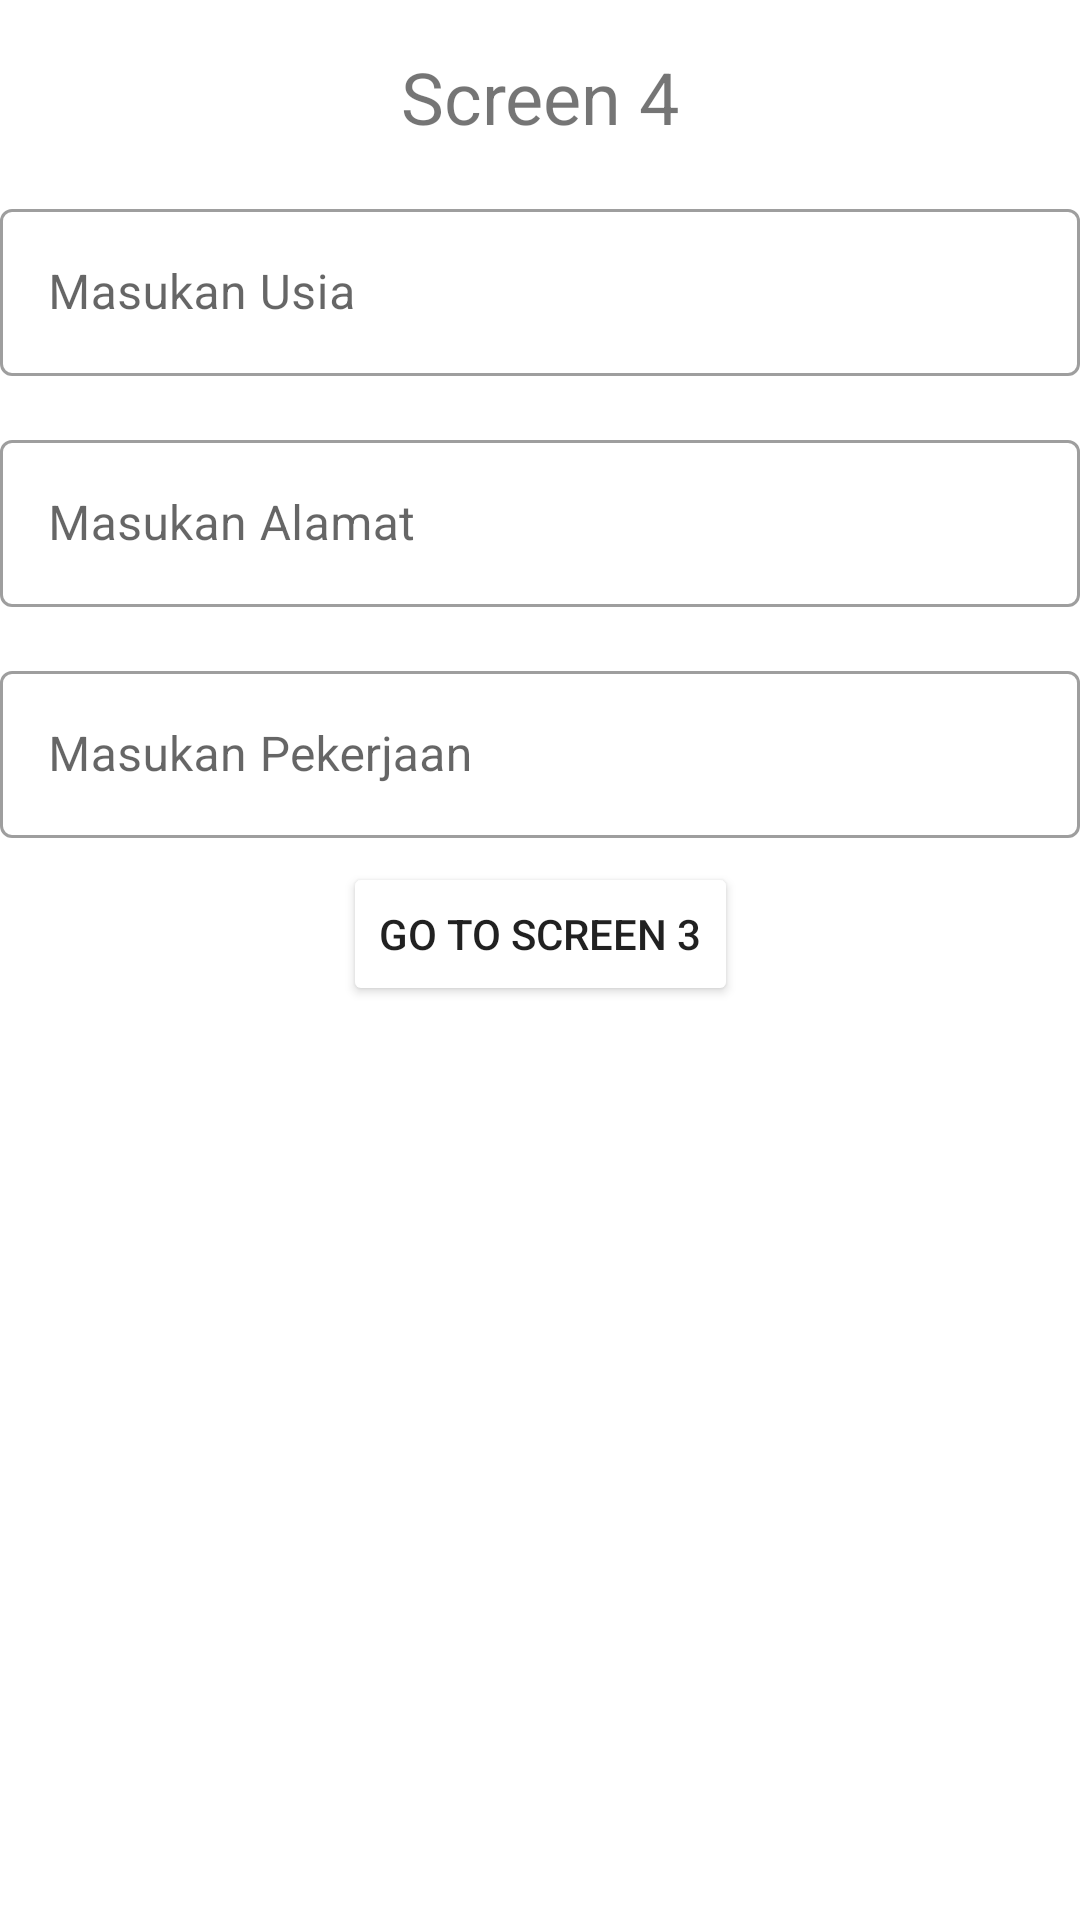

Layout XML and referenced resources for this Android screen:
<!-- AndroidManifest.xml: application theme Theme.MyChallenge3 -->
<!-- res/layout/fragment_four.xml -->
<?xml version="1.0" encoding="utf-8"?>
<androidx.constraintlayout.widget.ConstraintLayout xmlns:android="http://schemas.android.com/apk/res/android"
    xmlns:app="http://schemas.android.com/apk/res-auto"
    xmlns:tools="http://schemas.android.com/tools"
    android:layout_width="match_parent"
    android:layout_height="match_parent"
    tools:context=".FourFragment">

    <TextView
        android:id="@+id/txt_title_4"
        android:layout_width="wrap_content"
        android:layout_height="wrap_content"
        android:layout_marginTop="16dp"
        android:text="Screen 4"
        android:textSize="24sp"
        app:layout_constraintEnd_toEndOf="parent"
        app:layout_constraintStart_toStartOf="parent"
        app:layout_constraintTop_toTopOf="parent" />

    <com.google.android.material.textfield.TextInputLayout
        android:id="@+id/edt_input_layout_usia"
        style="@style/Widget.MaterialComponents.TextInputLayout.OutlinedBox"
        android:layout_width="match_parent"
        android:layout_height="wrap_content"
        android:layout_marginTop="16dp"
        android:hint="Masukan Usia"
        app:layout_constraintEnd_toEndOf="parent"
        app:layout_constraintStart_toStartOf="parent"
        app:layout_constraintTop_toBottomOf="@id/txt_title_4">

        <com.google.android.material.textfield.TextInputEditText
            android:id="@+id/edt_usia"
            android:layout_width="match_parent"
            android:layout_height="match_parent" />
    </com.google.android.material.textfield.TextInputLayout>

    <com.google.android.material.textfield.TextInputLayout
        android:id="@+id/edt_input_layout_alamat"
        style="@style/Widget.MaterialComponents.TextInputLayout.OutlinedBox"
        android:layout_width="match_parent"
        android:layout_height="wrap_content"
        android:layout_marginTop="16dp"
        android:hint="Masukan Alamat"
        app:layout_constraintEnd_toEndOf="parent"
        app:layout_constraintStart_toStartOf="parent"
        app:layout_constraintTop_toBottomOf="@id/edt_input_layout_usia">

        <com.google.android.material.textfield.TextInputEditText
            android:id="@+id/edt_alamat"
            android:layout_width="match_parent"
            android:layout_height="match_parent" />
    </com.google.android.material.textfield.TextInputLayout>

    <com.google.android.material.textfield.TextInputLayout
        android:id="@+id/edt_input_layout_pekerjaan"
        style="@style/Widget.MaterialComponents.TextInputLayout.OutlinedBox"
        android:layout_width="match_parent"
        android:layout_height="wrap_content"
        android:layout_marginTop="16dp"
        android:hint="Masukan Pekerjaan"
        app:layout_constraintEnd_toEndOf="parent"
        app:layout_constraintStart_toStartOf="parent"
        app:layout_constraintTop_toBottomOf="@id/edt_input_layout_alamat">

        <com.google.android.material.textfield.TextInputEditText
            android:id="@+id/edt_pekerjaan"
            android:layout_width="match_parent"
            android:layout_height="match_parent" />
    </com.google.android.material.textfield.TextInputLayout>

    <Button
        android:id="@+id/button"
        android:layout_width="wrap_content"
        android:layout_height="wrap_content"
        android:layout_marginTop="8dp"
        android:backgroundTint="@color/blue"
        android:text="Go To Screen 3"
        app:layout_constraintEnd_toEndOf="parent"
        app:layout_constraintStart_toStartOf="parent"
        app:layout_constraintTop_toBottomOf="@+id/edt_input_layout_pekerjaan" />

</androidx.constraintlayout.widget.ConstraintLayout>
<!-- resources referenced by this layout -->
<resources>
  <style name="Theme.MyChallenge3" parent="Theme.MaterialComponents.DayNight.DarkActionBar">
          
          <item name="colorPrimary">@color/purple_500</item>
          <item name="colorPrimaryVariant">@color/purple_700</item>
          <item name="colorOnPrimary">@color/white</item>
          
          <item name="colorSecondary">@color/teal_200</item>
          <item name="colorSecondaryVariant">@color/teal_700</item>
          <item name="colorOnSecondary">@color/black</item>
          
          <item name="android:statusBarColor" tools:targetApi="l">?attr/colorPrimaryVariant</item>
          
      </style>
  <!-- not gathered from this repository: default colours our renderer supplied (Android Studio template values) -->
  <color name="purple_500">#FF6200EE</color>
  <color name="purple_700">#FF3700B3</color>
  <color name="teal_200">#FF03DAC5</color>
  <color name="teal_700">#FF018786</color>
  <color name="black">#FF000000</color>
  <color name="white">#FFFFFFFF</color>
</resources>
